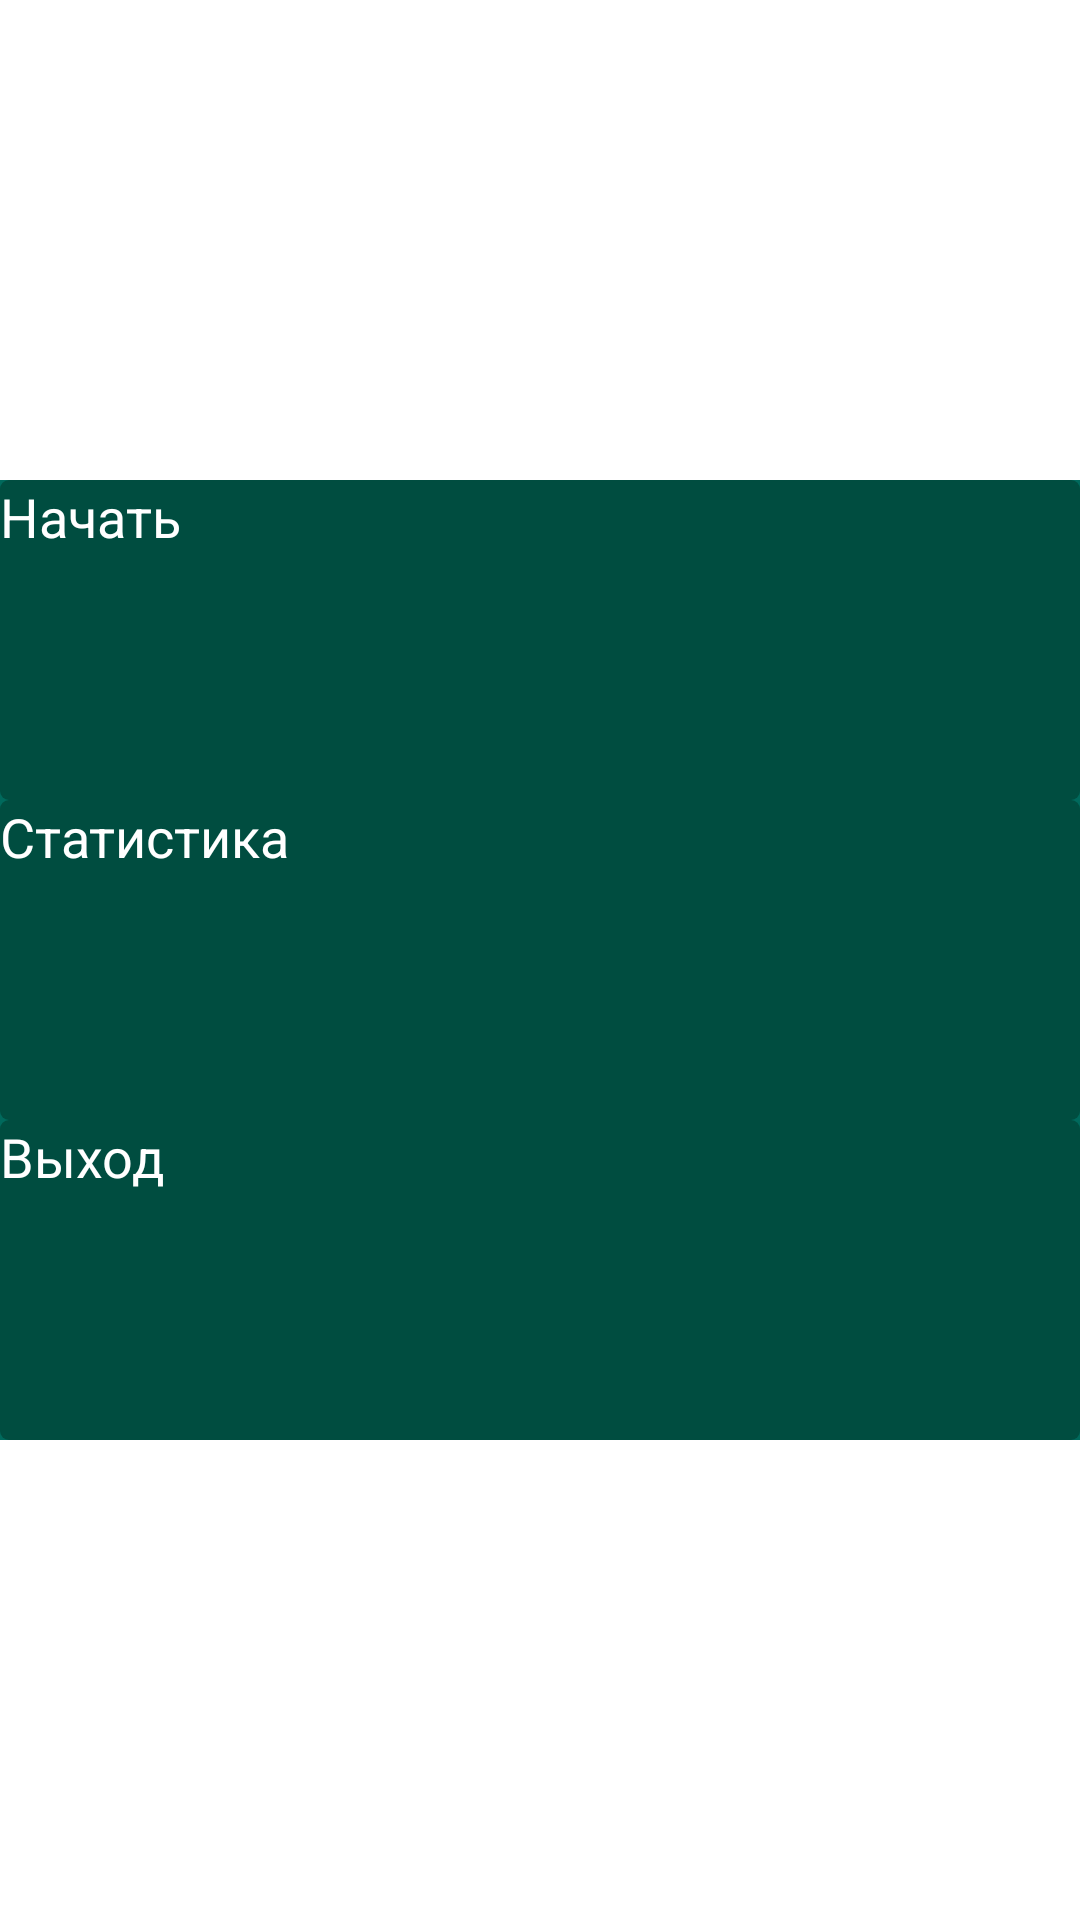

Here is an Android app screen rendered from its layout file. Give the layout XML and the strings, colors and styles it references.
<!-- AndroidManifest.xml: application theme Theme.Quiz -->
<!-- res/layout/fragment_main.xml -->
<?xml version="1.0" encoding="utf-8"?>
<androidx.constraintlayout.widget.ConstraintLayout xmlns:android="http://schemas.android.com/apk/res/android"
    xmlns:app="http://schemas.android.com/apk/res-auto"
    xmlns:tools="http://schemas.android.com/tools"
    android:layout_width="match_parent"
    android:layout_height="match_parent"
    android:background="@drawable/app_background"
    tools:context=".MainActivity">

    <androidx.constraintlayout.widget.ConstraintLayout
        android:layout_width="match_parent"
        android:layout_height="0dp"
        app:layout_constraintHeight_percent=".5"
        app:layout_constraintTop_toTopOf="parent"
        app:layout_constraintBottom_toBottomOf="parent">

        <androidx.appcompat.widget.AppCompatButton
            android:id="@+id/buttonStart"
            style="@style/ButtonsMainMenuStyle"
            android:text="Начать"
            app:layout_constraintTop_toTopOf="parent"
            app:layout_constraintBottom_toTopOf="@id/buttonStatistics"
            app:layout_constraintLeft_toLeftOf="parent"
            app:layout_constraintRight_toRightOf="parent"
            tools:layout_editor_absoluteX="87dp" />

        <androidx.appcompat.widget.AppCompatButton
            android:id="@+id/buttonStatistics"
            style="@style/ButtonsMainMenuStyle"
            android:text="Статистика"
            app:layout_constraintTop_toBottomOf="@+id/buttonStart"
            app:layout_constraintBottom_toTopOf="@id/buttonExit"
            app:layout_constraintLeft_toLeftOf="parent"
            app:layout_constraintRight_toRightOf="parent"
            tools:layout_editor_absoluteX="87dp" />

        <androidx.appcompat.widget.AppCompatButton
            android:id="@+id/buttonExit"
            style="@style/ButtonsMainMenuStyle"
            android:text="Выход"
            app:layout_constraintTop_toBottomOf="@+id/buttonStatistics"
            app:layout_constraintBottom_toBottomOf="parent"
            app:layout_constraintLeft_toLeftOf="parent"
            app:layout_constraintRight_toRightOf="parent"
            tools:layout_editor_absoluteX="87dp" />

    </androidx.constraintlayout.widget.ConstraintLayout>

</androidx.constraintlayout.widget.ConstraintLayout>
<!-- resources referenced by this layout -->
<resources>
  <style name="ButtonsMainMenuStyle">
          <item name="android:textColor">@color/white</item>
          <item name="android:textSize">18sp</item>
          <item name="android:background">@drawable/button_background</item>
          <item name="android:layout_width">0dp</item>
          <item name="android:layout_height">0dp</item>
          <item name="layout_constraintVertical_weight">1</item>
          <item name="layout_constraintHorizontal_weight">1</item>
      </style>
  <style name="Theme.Quiz" parent="Theme.MaterialComponents.DayNight.DarkActionBar">
          
          <item name="colorPrimary">@color/primary</item>
          <item name="colorPrimaryVariant">@color/primary_variant</item>
          <item name="colorOnPrimary">@color/black</item>
          
          <item name="colorSecondary">@color/teal_200</item>
          <item name="colorSecondaryVariant">@color/teal_200</item>
          <item name="colorOnSecondary">@color/black</item>
          
          <item name="android:statusBarColor" tools:targetApi="l">?attr/colorPrimaryVariant</item>
          
      </style>
  <color name="white">#FFFFFFFF</color>
  <!-- drawable button_background (drawable-v24) -->
  <?xml version="1.0" encoding="utf-8"?>
  <ripple xmlns:android="http://schemas.android.com/apk/res/android"
      android:color="?android:colorControlHighlight">
  
      <item android:state_pressed="false">
          <shape android:shape="rectangle">
              <solid android:color="@color/button_background" />
          </shape>
      </item>
  
      <item android:state_pressed="true">
          <shape android:shape="rectangle">
              <solid android:color="@color/button_background_pressed" />
              <corners android:radius="3dp" />
          </shape>
      </item>
  
  </ripple>
  <color name="primary">#00695C</color>
  <color name="primary_variant">#00796B</color>
  <color name="black">#FF000000</color>
  <color name="teal_200">#FF03DAC5</color>
  <color name="button_background">#00695C</color>
  <color name="button_background_pressed">#004D40</color>
</resources>
